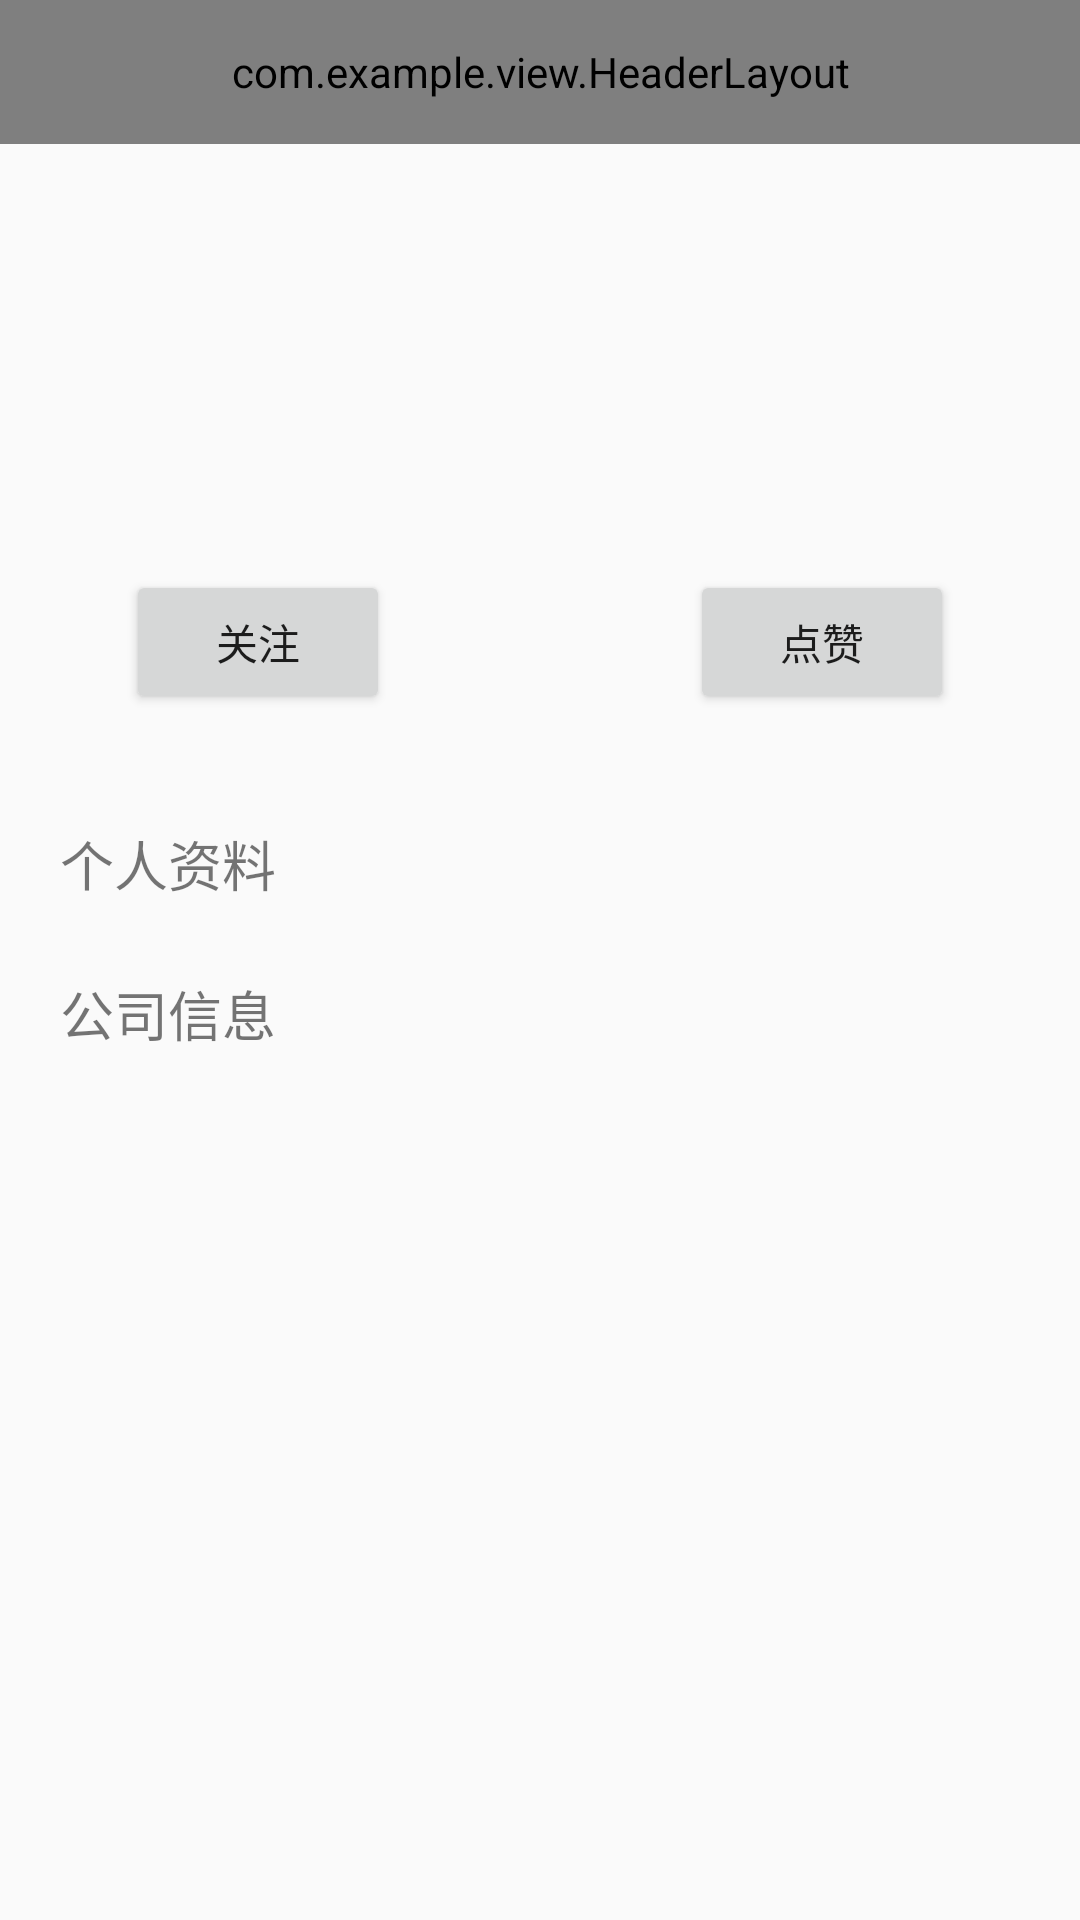

Here is an Android app screen rendered from its layout file. Give the layout XML and the strings, colors and styles it references.
<!-- AndroidManifest.xml: application theme AppTheme -->
<!-- res/layout/activity_profile.xml -->
<?xml version="1.0" encoding="utf-8"?>

<LinearLayout xmlns:android="http://schemas.android.com/apk/res/android"
    android:orientation="vertical" android:layout_width="match_parent"
    android:layout_height="match_parent">
    <include
        android:id="@+id/common_actionbar"
        layout="@layout/include_actionbar"/>
    <RelativeLayout
        android:id="@+id/pro_rlay"
        android:layout_width="match_parent"
        android:background="@mipmap/profile_background"
        android:layout_height="200dp">
        <ImageView
            android:layout_width="100dp"
            android:layout_height="100dp"
            android:layout_marginTop="20dp"
            android:layout_centerHorizontal="true"
            android:background="@mipmap/tou_xiang"
            android:id="@+id/imageView" />
        <Button
            android:id="@+id/focus_btn"
            android:text="关注"
            android:layout_width="wrap_content"
            android:layout_height="wrap_content"
            android:layout_alignParentBottom="true"
            android:layout_toLeftOf="@+id/imageView"
            android:layout_toStartOf="@+id/imageView"
            android:layout_marginBottom="10dp"/>
        <Button
            android:id="@+id/zan_btn"
            android:text="点赞"
            android:layout_width="wrap_content"
            android:layout_height="wrap_content"
            android:layout_alignParentBottom="true"
            android:layout_toRightOf="@+id/imageView"
            android:layout_toEndOf="@+id/imageView"
            android:layout_marginBottom="10dp"/>
        </RelativeLayout>

    <LinearLayout
        android:id="@+id/pro_lay1"
        android:layout_width="match_parent"
        android:layout_height="@dimen/base_textview_height"
        android:layout_below="@id/pro_rlay"
        android:layout_marginTop="20dp"
        android:layout_centerHorizontal="true"
        style="@style/edt_layout"
        >
        <TextView
            android:layout_width="wrap_content"
            android:layout_height="wrap_content"
            android:text="个人资料"
            android:textSize="18sp"
            android:layout_gravity="center_vertical"/>
        <EditText
            android:id="@+id/zl_edt"
            android:background="@null"
            android:layout_width="match_parent"
            android:layout_height="match_parent"
            />
    </LinearLayout>
    <LinearLayout
        android:id="@+id/pro_lay2"
        android:layout_width="match_parent"
        android:layout_height="@dimen/base_textview_height"
        android:layout_below="@id/pro_lay1"
        android:layout_marginTop="10dp"
        android:layout_centerHorizontal="true"
        style="@style/edt_layout"
        >
        <TextView
            android:layout_width="wrap_content"
            android:layout_height="wrap_content"
            android:text="公司信息"
            android:textSize="18sp"
            android:layout_gravity="center_vertical"/>
        <EditText
            android:id="@+id/gs_edt"
            android:background="@null"
            android:layout_width="match_parent"
            android:layout_height="match_parent"
            />
    </LinearLayout>

</LinearLayout>
<!-- res/layout/include_actionbar.xml (included above) -->
<?xml version="1.0" encoding="utf-8"?>

<com.example.view.HeaderLayout
    xmlns:android="http://schemas.android.com/apk/res/android"
    android:layout_width="match_parent"
    android:layout_height="@dimen/base_action_bar_height">
</com.example.view.HeaderLayout>
<!-- resources referenced by this layout -->
<resources>
  <dimen name="base_action_bar_height">48.0dip</dimen>
  <dimen name="base_textview_height">40dp</dimen>
  <style name="edt_layout">
          <item name="android:layout_marginLeft">20dp</item>
          <item name="android:layout_marginRight">20dp</item>
      </style>
  <style name="AppTheme" parent="Theme.AppCompat.Light.NoActionBar">
          
      </style>
</resources>
